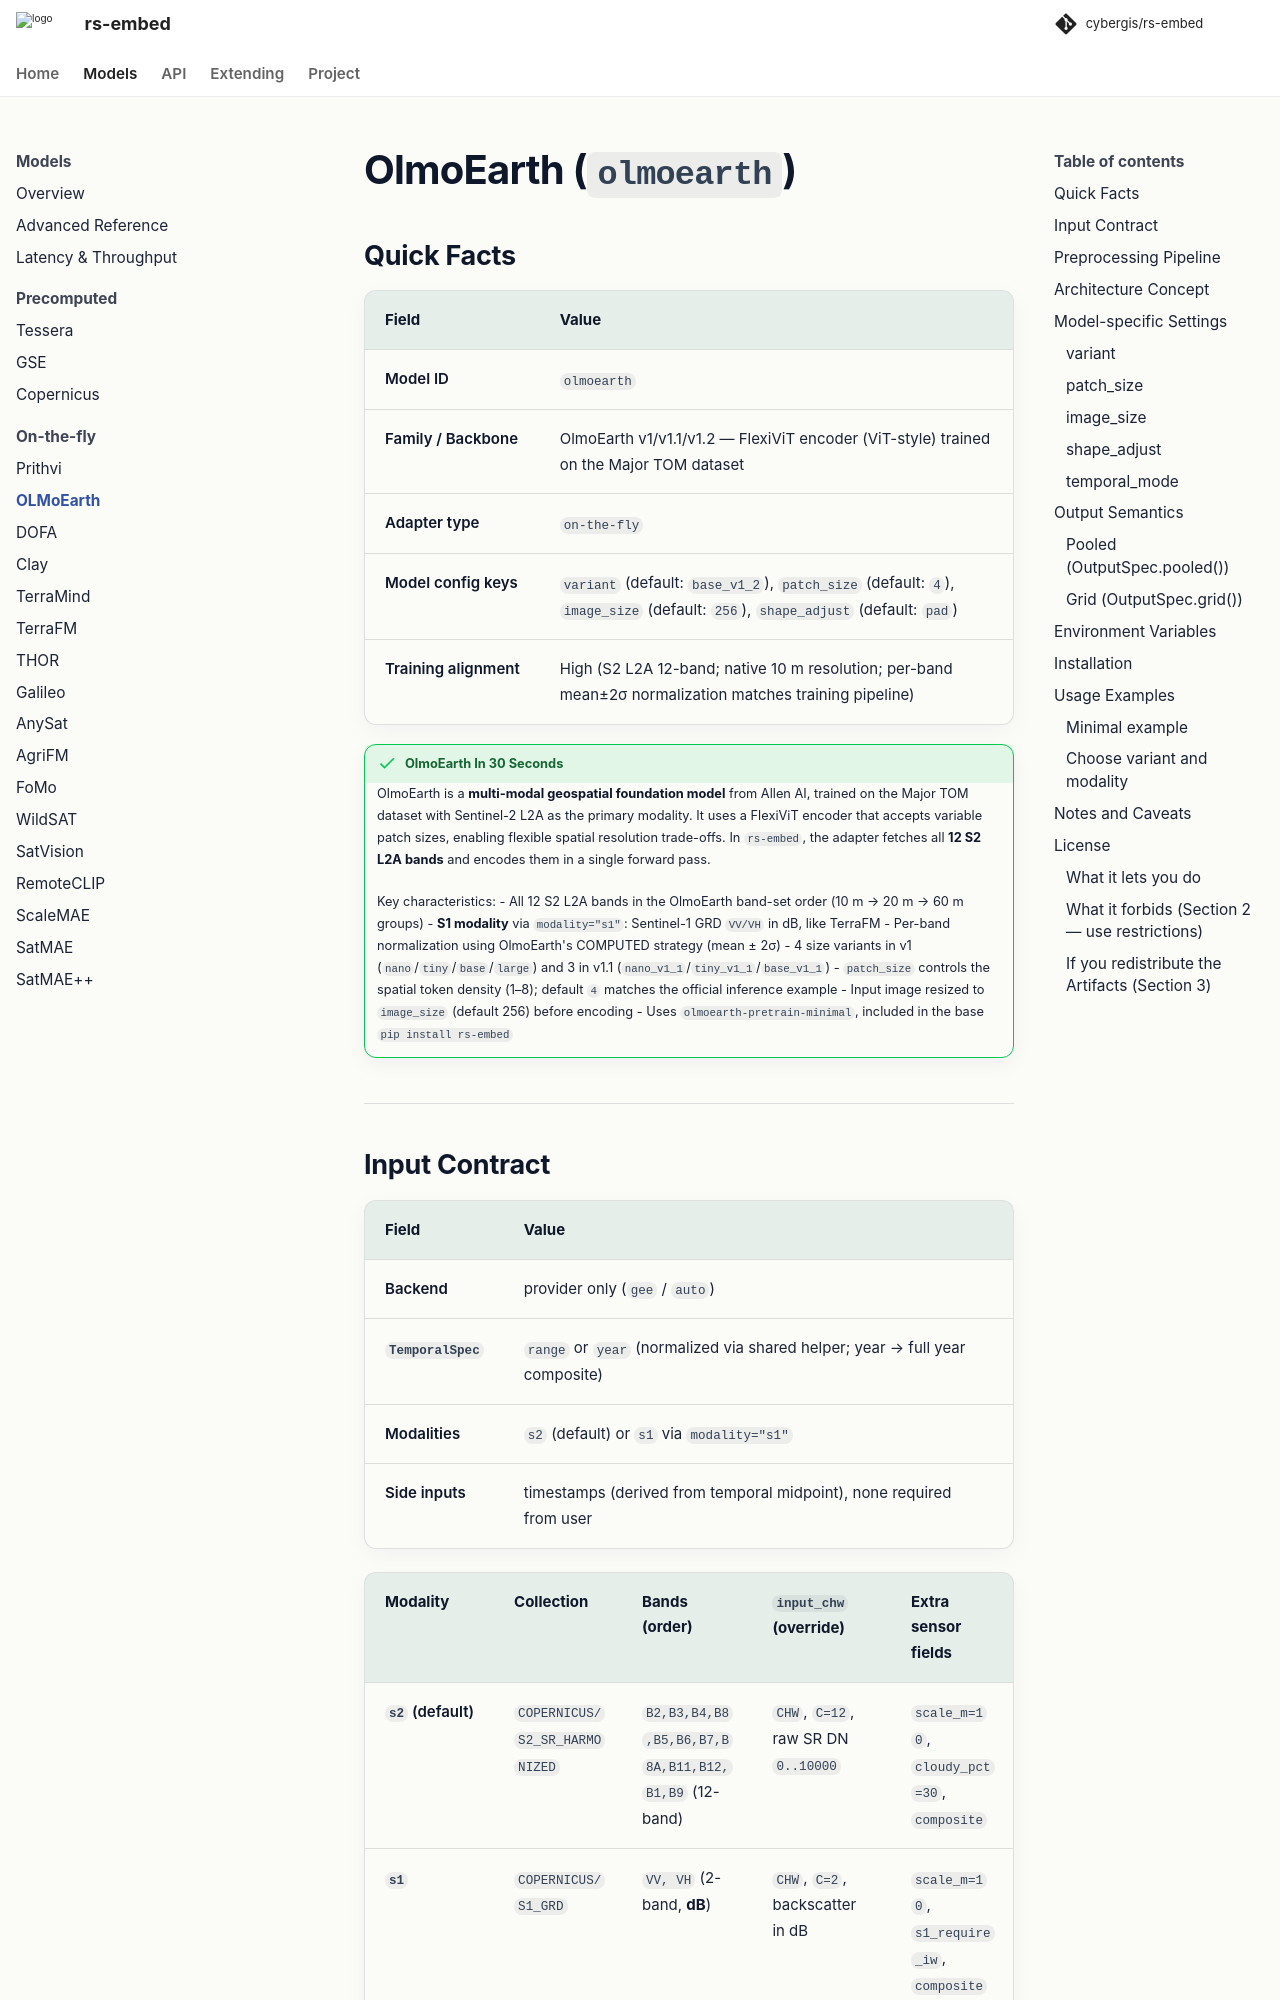

repository: cybergis/rs-embed · page: 0.4.0/models/olmoearth/index.html · generator: mkdocs

# OlmoEarth (`olmoearth`)

## Quick Facts

| Field                | Value                                                                                                     |
| -------------------- | --------------------------------------------------------------------------------------------------------- |
| Model ID             | `olmoearth`                                                                                               |
| Family / Backbone    | OlmoEarth v1/v1.1/v1.2 — FlexiViT encoder (ViT-style) trained on the Major TOM dataset                  |
| Adapter type         | `on-the-fly`                                                                                              |
| Model config keys    | `variant` (default: `base_v1_2`), `patch_size` (default: `4`), `image_size` (default: `256`), `shape_adjust` (default: `pad`) |
| Training alignment   | High (S2 L2A 12-band; native 10 m resolution; per-band mean±2σ normalization matches training pipeline)   |

!!! success "OlmoEarth In 30 Seconds"
    OlmoEarth is a **multi-modal geospatial foundation model** from Allen AI, trained on the Major TOM dataset with Sentinel-2 L2A as the primary modality. It uses a FlexiViT encoder that accepts variable patch sizes, enabling flexible spatial resolution trade-offs. In `rs-embed`, the adapter fetches all **12 S2 L2A bands** and encodes them in a single forward pass.

    Key characteristics:
    - All 12 S2 L2A bands in the OlmoEarth band-set order (10 m → 20 m → 60 m groups)
    - **S1 modality** via `modality="s1"`: Sentinel-1 GRD `VV/VH` in dB, like TerraFM
    - Per-band normalization using OlmoEarth's COMPUTED strategy (mean ± 2σ)
    - 4 size variants in v1 (`nano`/`tiny`/`base`/`large`) and 3 in v1.1 (`nano_v1_1`/`tiny_v1_1`/`base_v1_1`)
    - `patch_size` controls the spatial token density (1–8); default `4` matches the official inference example
    - Input image resized to `image_size` (default 256) before encoding
    - Uses `olmoearth-pretrain-minimal`, included in the base `pip install rs-embed`

---
